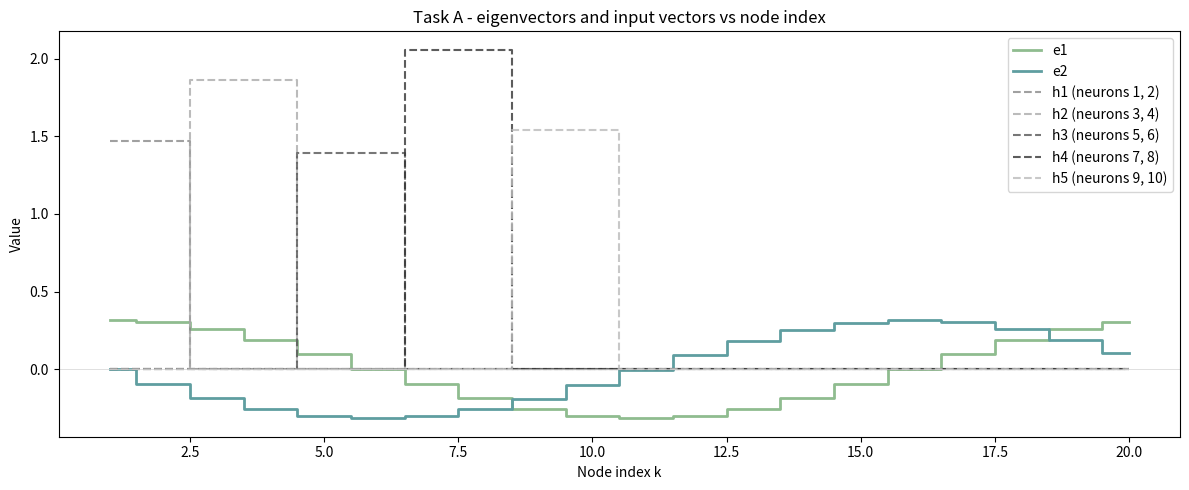
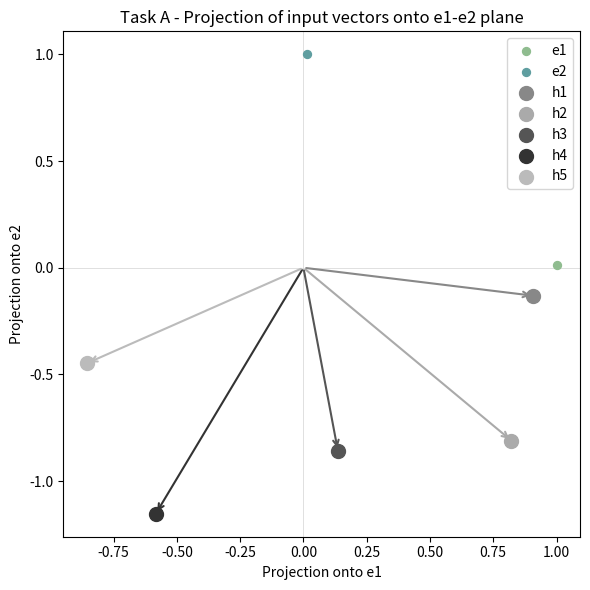
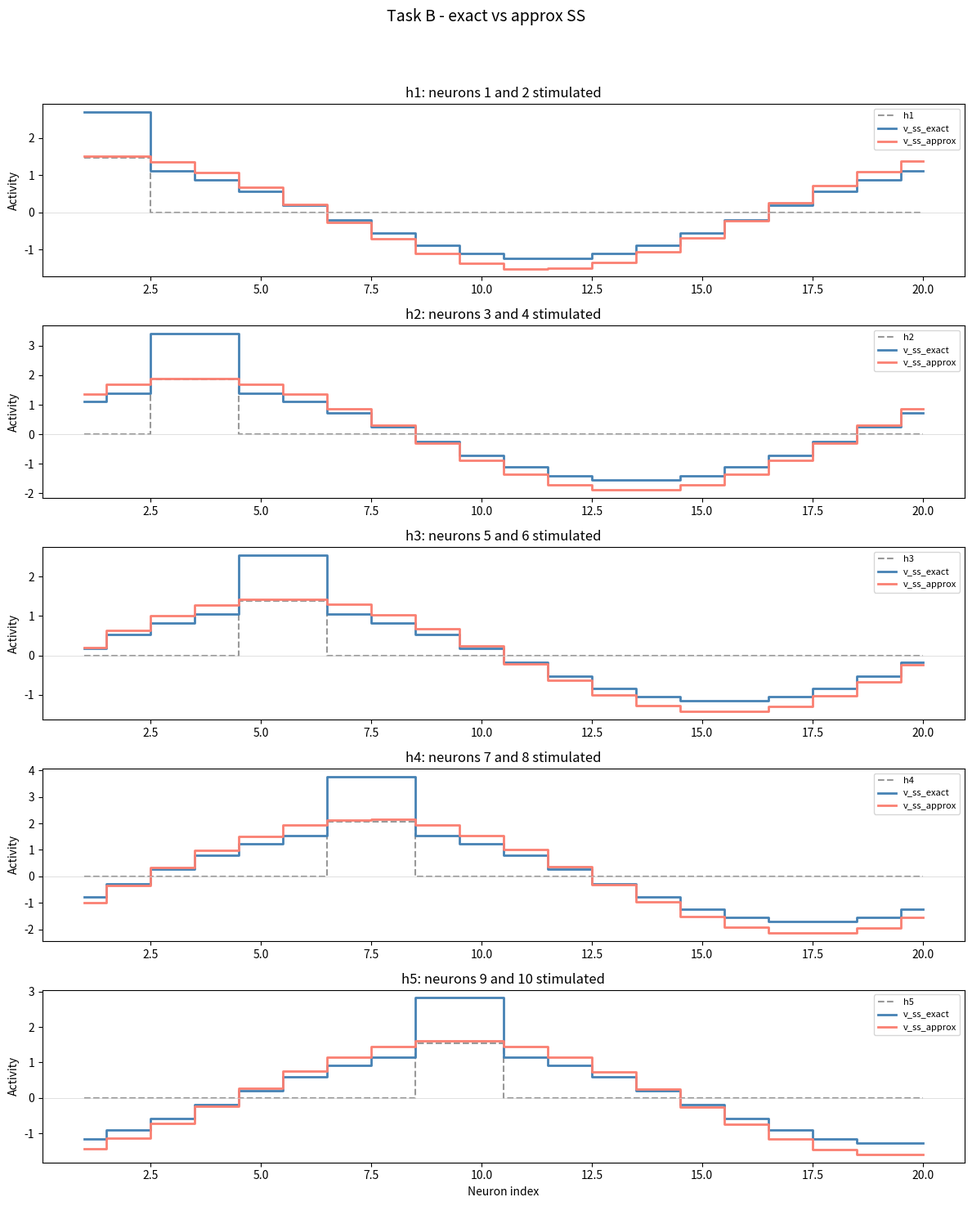
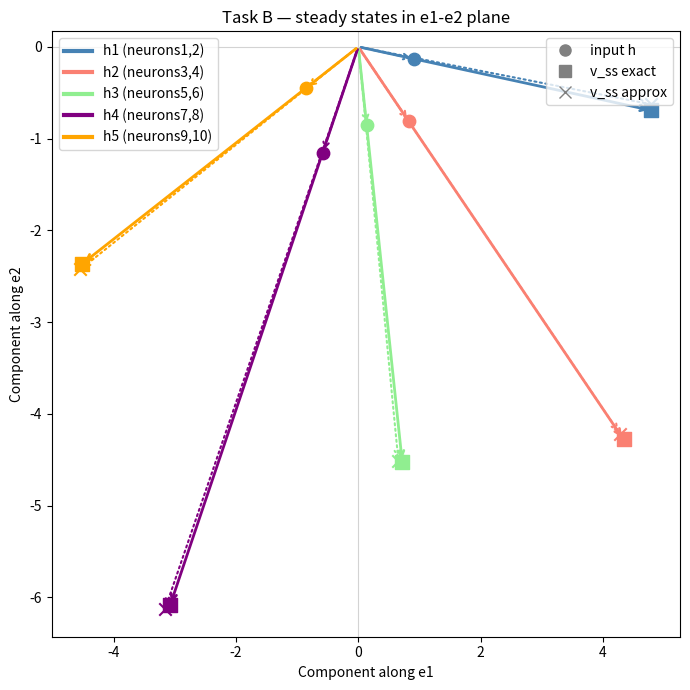
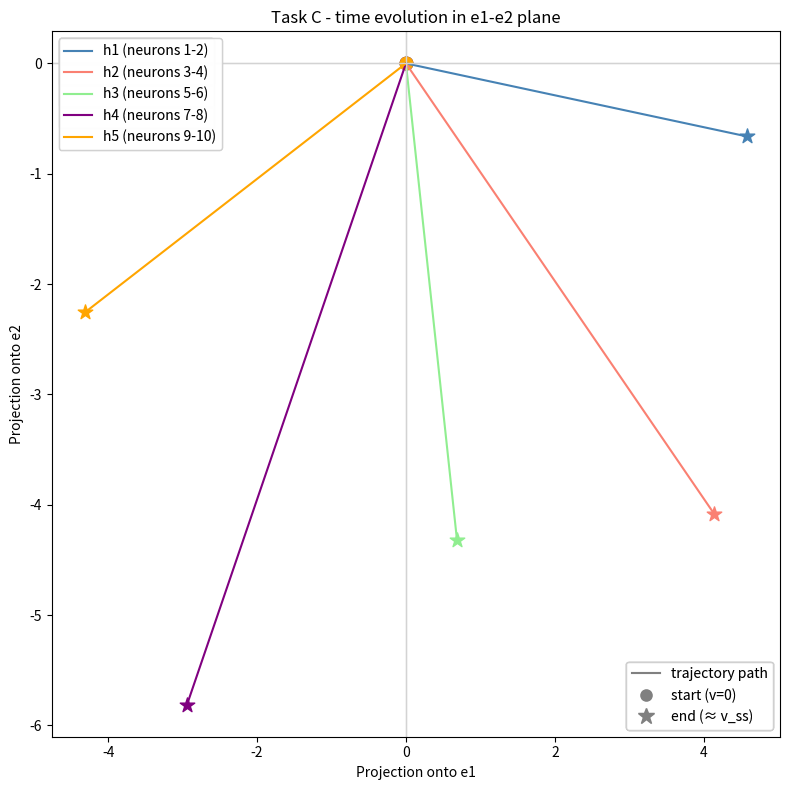
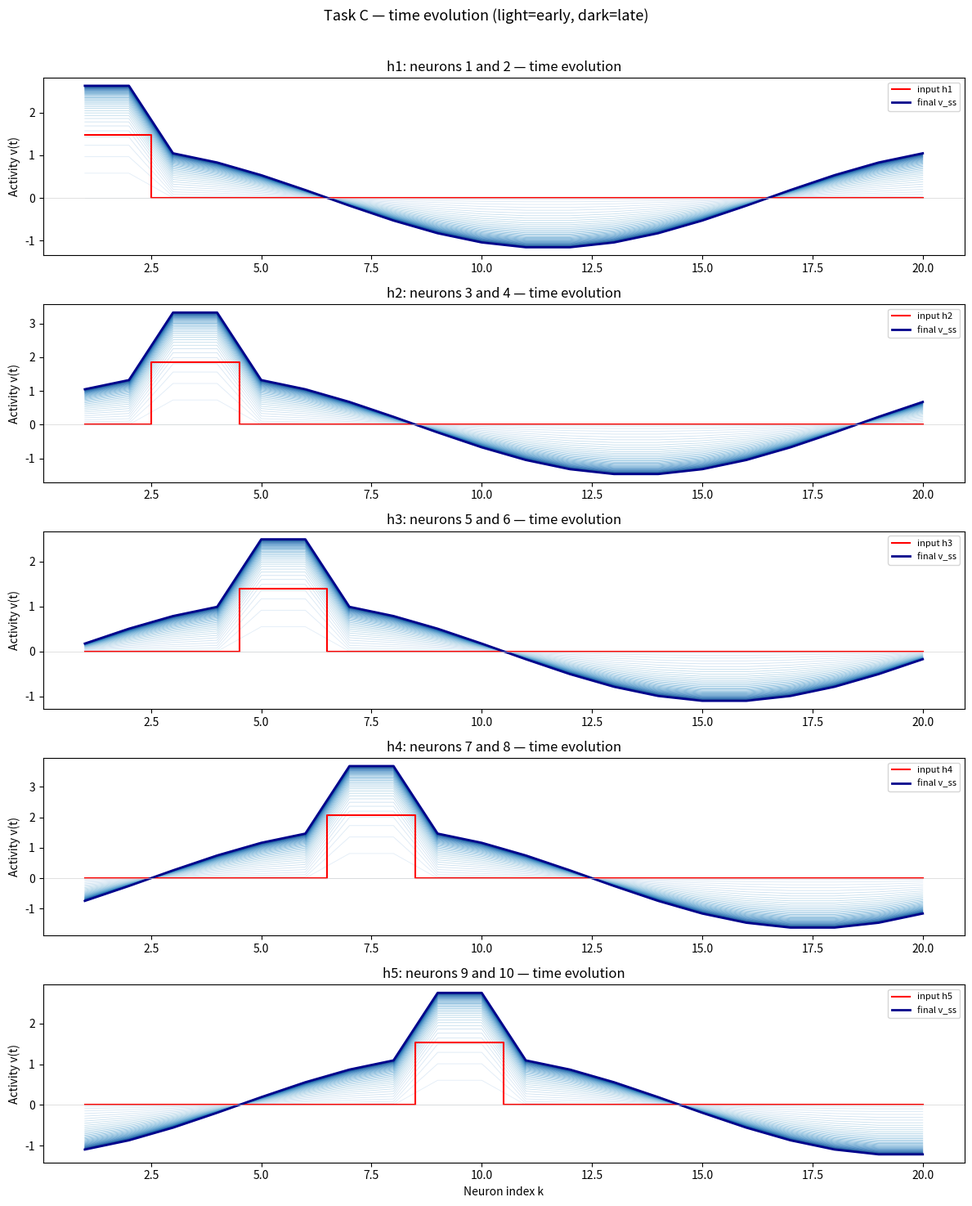

Python code for these plots, in order:
#the connection matrix function that was already defined for me
import numpy as np
import matplotlib.pyplot as plt
def connection_matrix(N):
    """
    Compute the connection matrix and its principal eigenvalues/eigenvectors.

    Params:
        N (int): Size of the matrix.

    Returns:
        tuple: (M, E1, E2, E3, E4, lambda1, lambda2, lambda3, lambda4)
    """
    lambda_ = 0.8
    theta = np.linspace(-np.pi, np.pi, N + 1)
    X, Y = np.meshgrid(theta[:-1], theta[:-1])

    # Fancy code to make distant neighbours positive
    M = lambda_ * np.cos(X - Y) / (np.pi ** 2)

    # Eigen decomposition
    eigvals, eigvecs = np.linalg.eig(M)

    # Sort eigenvalues and eigenvectors in ascending order
    idx = np.argsort(eigvals)
    eigvals = eigvals[idx]
    eigvecs = eigvecs[:, idx]

    return M, eigvecs[:, -1], eigvecs[:, -2], eigvecs[:, -3], eigvecs[:, -4], eigvals[-1], eigvals[-2], eigvals[-3], eigvals[-4]

#CALL THE CONNECTION MATRIX FIRST 
N = 20 #NO. OF NEURONS
M, E1, E2, E3, E4, lambda1, lambda2, lambda3, lambda4 = connection_matrix(N)
e1r = E1.real #Value of eigenvector 1 at each neuron and .real ensures no imaginary number
e2r = E2.real
lam1r = lambda1.real
lam2r = lambda2.real
lam3r = lambda3.real
lam4r = lambda4.real

print("M shape:", M.shape)            # should say (20, 20)
print("e1r length:", len(e1r))        # should say 20
print("lam1r:", round(lam1r, 4))      # should say ~0.81
print("lam2r:", round(lam2r, 4))      # should say ~0.81

#step 1: generate several input vectors h_i  
#each h_i stimulates a different adjacent pair of neurons 
#the scalar value h is chosen randomly between [1 and 3] each time 

num_inputs = 5 #number of input vectors
#now we put these input vectors into a list or a box basically 
h_list = []
#below we start a loop. range(num_inputs) = range(5) generates the numbers 0, 1, 2, 3, 4. 
# The variable i takes each value in turn. Everything indented underneath this line runs once per value of i.
for i in range(num_inputs):
    h_i = np.zeros(N) #We start fresh each time through the loop. Every h_i begins as all zeros, and then we place the nonzero values in.
    h_val = np.random.uniform(1, 3) #random value between 1 and 3
    position = i * 2 #this gives us pair positions : 0,2,4,6,8 and calculates which pair of neurons to stimulate 
    #so position 0 is 0x2, position 1 is 1x2, position 2 is 2x2 and so on
    """

    These two lines place the scalar h_val into two adjacent positions in h_i.
    `h_i[position]` accesses the element at index `position` and sets it to h_val.
    `h_i[position + 1]` accesses the next element and sets it to the same h_val.
    """
    h_i[position] = h_val #first of the adjacent pair of neurons
    h_i[position + 1] = h_val #second pair of adjacent neurons
    #so after this h_i looks like: when i=0 [h, h, 0, 0, 0, ...], when i=1 [0, 0, h, h, 0, ...] so the second position, the second pair is stimulated
    #so we insert our h_val in the position of that pair 
    h_list.append(h_i) #add to the list 

#np.random.uniform(1, 3) picks one random decimal number between 1 and 3. For example: 2.341, or 1.087, or 2.899. This is the scalar value — 
# the strength of the input for this particular h_i. It is different every time the loop runs because random.uniform picks a new number each call.

#what can we expect to see after we make the list of input vectos?
# h_list[0] = [h, h, 0, 0, 0, ...]   neurons 1 and 2
# h_list[1] = [0, 0, h, h, 0, ...]   neurons 3 and 4
# h_list[2] = [0, 0, 0, 0, h, h,...] neurons 5 and 6
# h_list[3] = [0, 0, 0, 0, 0, 0, h, h, ...] neurons 7 and 8
# h_list[4] = [0, 0, 0, 0, 0, 0, 0, 0, h, h, ...] neurons 9 and 10

#TASK A - PART 1: Plot e1, e2 and several h_i input vectors vs node index 

node_index = np.arange(1, N+1) #python always excludes the last stop value so if i did (1, N+1) it would include N giving me 20 neurons and not 19

#plt.subplots() creates a figure andn one set of axes that are stored in two variables : 
# fig which is the drawing paper and ax which is the diagram on fig

fig, ax = plt.subplots(figsize = (12,5)) 
#fig size is the size which is 12 inches wide by 5 inches tall, when i want two plots i would use fig, (ax1, ax2) = plt.subplots(1, 2, figsize=(12, 5))

ax.step(node_index, e1r, label = 'e1', where = 'mid', color = 'darkseagreen', linewidth =2)
ax.step(node_index, e2r, label = 'e2', where = 'mid', color = 'cadetblue', linewidth =2)
colors = ['#888888', '#aaaaaa', '#555555', '#333333', '#bbbbbb'] #this is a hex color code, they are all shades of grey 
"""
what the parameters mean:
ax.step() draws a staircase plot. 
node_index — the x values. [1, 2, 3, ..., 20]. Which neuron on the horizontal axis.
e1r — the y values. The value of eigenvector e1 at each neuron. .real already applied so no imaginary parts.
label='e1' — the name that appears in the legend box.
where='mid' — centres the flat step on each neuron position. Without this, steps would be left-aligned and the plot would look shifted.
color='green' — the colour of the line.
linewidth=2 — the thickness of the line. 2 is slightly thicker than default

"""
for i, h_i in enumerate(h_list):
    """ i is the position number which could be 0,1,2,3,4 and h_i is the actual vector in that position
    enumerate is useful because it gives me an output containing both i and h_i, else i would have to write h_list[i] 
    to access each vector and that is tedious, this is just easier """

    ax.step(node_index, h_i,
            label=f'h{i + 1} (neurons {2*i + 1}, {2*i + 2})',
            where='mid',
            color=colors[i],
            linestyle='--',
            alpha=0.8)
#this is a similar step plot as the one we learnt with one input vector h but now we have multiple input vectors h_i
#label is the name that appears in the legend box, 
#The f before the quote lets you put variables directly inside curly braces. So when i=0: label becomes 'h1 (neurons 1,2)'. When i=1: 'h2 (neurons 3,4)'. 
#And so on. The i+1 is because i starts at 0 but we want to label from 1.
#so it will show h1, h2, h3, h4, h5 and also which neurons are stimulated by each h_i
#color is the colour of the line, we use the colors list to assign a different shade
#linestyle is the style of the line, we use dashed lines for the h_i vectors
#alpha is the transparency of the line, we set it to 0.8 for the h_i vectors

ax.set_xlabel('Node index k')
ax.set_ylabel('Value') #y axis is comprised of the eigenvectore components and input strengths 
ax.set_title('Task A - eigenvectors and input vectors vs node index')
ax.axhline(0, color = 'lightgray', linewidth=0.5) #axhline draws horizontal line across the whole plot, 0 means it draws it at y=0 and this is 
#reference line that helps me see which neuron values are positive and negative , linewidth 0.5 makes this reference line thin so it does not overshadow
ax.legend(loc='upper right')
plt.tight_layout() #adjusts spacing so that labels and titles fit nicely and don't overlap or extend 
plt.show()

#TASK A : PART 2 : PROJECTIN ONTO E1-E2 PLANE 

# Project the input vector x onto the plane spanned by e1 and e2
    # This is done by taking the dot product of x with e1 and e2

def project_onto_plane(x):
    return np.dot(e1r, x), np.dot(e2r, x) #first term is x coord, second is y coord

""" 
- def means defining a function, it's like teaching python a new word of the day, whenever we call project_onto_plane, we are using that new word
later, when we write project_onto_plane(some vector), it runs the two lines and does the action that the definition describes to it
(the meaning of the word we taught it), it's like it uses that new word it just learnt in a sentence. 

- x is any input vector that we want to project, we use x as a placeholder because later we use this function to project h_i
np.dot(e1r, x) = e1*x which is the x coordinate in the plane, and np.dot(e2r, x) = e2*y which is the y coordinate in the plane.

- the function returns both numbers as a tuple. A tuple is a collection of values that are ordered and cannot be changed
 In this case, it returns (proj_e1, proj_e2) as the coordinates in the e1-e2 plane. The values will be packaged together,
 unpacking them would mean using (*proj_e1, *proj_e2) and this would give us the individual x and y coordinates. """

#new figure and axis for the plot
fig, ax = plt.subplots(figsize=(6,6))

#we project the eigenvectors onto themselves in the plane, should be (1,0) and (0,1) for e1 and e2 respectively

p_e1 = project_onto_plane(e1r) #this gives us the coordinates of e1 in the e1-e2 plane, which is (proj_e1, proj_e2)
p_e2 = project_onto_plane(e2r) #this gives us the coordinates of e2 in the e1-e2 plane, which is (proj_e1, proj_e2) 
 
ax.scatter(*p_e1, label = 'e1', color='darkseagreen', zorder=5, s=130, marker='.')
ax.scatter(*p_e2, label = 'e2', color='cadetblue', zorder=5, s=130, marker='.')

"""
ax.scatter draws individual points in the plot 
- the * operator unpacks the x and y coordinates from the tuples p_e1 and p_e2
- zorder controls the drawing order of the points, higher values are drawn on top
- s controls the size of the points
- marker controls the shape of the points """

for i, h_i in enumerate(h_list):
    p_h_i = project_onto_plane(h_i) #this gives us the coordinates of h_i in the e1-e2 plane, which is (proj_e1, proj_e2)
    ax.scatter(*p_h_i, label = f'h{i+1}', color=colors[i], zorder=5, s=100, marker='o')
    ax.annotate('', xy=p_h_i, xytext=(0,0), arrowprops=dict(arrowstyle='->', color=colors[i], lw=1.5), zorder=4)

"""
- we loop over all five input vectors. For each one:
p_h_i = project_onto_plane(h_i) - projects h_i onto the e1-e2 plane and gives us one (x,y) coordinate. 

-- ax.scatter(*p_h_i, label = f'h{i+1}', color=colors[i], zorder=5, s=100, marker='o') - draws the point for h_i in the plot

-- ax.annotate('', xy=p_h_i, xytext=(0,0), arrowprops=dict(arrowstyle='->', color=colors[i], lw=1.5), zorder=4) - draws an arrow from the origin 
to the point p_h_i.

Here: '' no text label on the arrow itself, xytext=(0,0) means the arrow starts from the origin (0,0), xy=p_h_i means 
that the arrow ends here.

- arrowprops controls the properties of the arrow i want, so i can customize it (color, size, style) """ 

#for each h_i scatter produces a dot and annotate produces an arrow for my plot 

#how to add the x and y axis reference lines in order to plot our points: 

ax.axhline(0, color='lightgray', linewidth=0.5) #reference line for x axis at x=0
ax.axvline(0, color='lightgray', linewidth=0.5) #reference line for y axis at y=0

ax.set_xlabel('Projection onto e1') #e1 * x
ax.set_ylabel('Projection onto e2') #e2 * x
ax.set_title('Task A - Projection of input vectors onto e1-e2 plane')
ax.legend(loc='upper right')
plt.tight_layout()
plt.show()

#TASK B: Compute and visualise several input vectors h, together with their respective steady state solutions v_ss_exact and v_ss_approx in both ways
#as a function of node index and as a point in the e1-e2 plane 

#we get three different representations for each input vector h_i:
#1. The original vector h_i as a function of node index (the input itself)
#2. The steady state solution v_ss_exact as a function of node index 
#3. The steady state solution v_ss_approx as a function of node index 

#In the e1-e2 plane, we can represent each vector as a point based on its projections onto the eigenvectors e1 and e2.

#TO COMPUTE : 
""" we need to calculate v_ss_exact which is (I-M)*v_ss = h. 
this is a linear system of equations where I is an identity matrix and M is the connection matrix of size 20x20, b=h is the input vector
and we want to find x which is our exact steady state solution . 
- np.linalg.solve(A,b) solves the equation A*x = b for x. I give it A and b, and it returns the solution x which is v_ss_exact.
- I=np.eye(N) creates identity matrix of size NxN.

Computing v_ss_approx is taking the dot product of (e1r, h)/(1-lam1r)*e1r (multiply with e1 cause we project it onto e1) + np.dot(e2r, h)/(1-lam2r)*e2r
#use backslashes to continue the expression across multiple lines
"""
#---------------------------Task B-------------------------------------

#for each input vector h_i, we need to compute v_ss_exact and v_ss_approx and visualize it 

#step 1: setup identity matrix with np.eye which we need for the exact steady state formula
I = np.eye(N) 

#we define our projection function as before 
def project_onto_plane(x):
    return np.dot(e1r, x), np.dot(e2r, x) #first term is x coord, second is y coord

#we now compute steady states for all our input vectors 
#we create two lists to hold both types of SS values 

v_ss_exact_list = []
v_ss_approx_list = []

for h_i in h_list:
    #h_list has all my input vectors from task A, we loop over all of them and compute both SS
    #exat steady state: solve (I-M)*v = h for v
    v_e = np.linalg.solve(I - M, h_i) #v-e is the exact steady state solution for input vector h_i
    v_ss_exact_list.append(v_e) #add to the list of exact steady states
    #np.linalg.solve(A,b) finds x such that A*x = b 
    #here A=I-M, b = h_i and x = v_exact_ss

    #approximate steady state: we use two eigenvectors not all of them , also the formula says that too
    v_a = (np.dot(e1r, h_i) / (1 - lam1r)) * e1r + (np.dot(e2r, h_i) / (1 - lam2r)) * e2r
    v_ss_approx_list.append(v_a) #add to the list of approximate steady states
    #np.dot(e1r, h_i) / (1 - lam1r) gives the alignment of h_i with e1
    #dividing by (1-lam1r) is the amplification factor 
    #multiplying by e1 points the result back along e1 
    #same for the e2 part of the formula then we add 

#PLOTTING TASK B : one subplot per input vector, all in one column 
# each subplot shows both steady states and the input vector vs node index 

fig, axes = plt.subplots(num_inputs, 1, figsize=(12, 3*num_inputs)) 
#num_inputs in rows and 1 column
#figsize is the canvas, we now have 5 plot areas, one per h_i
node_index = np.arange(1, N+1) #1-20 neurons for x axis 

for i in range(num_inputs):
    ax = axes[i] #select the i-th subplot where i=0 is the first subplot and so on
    ax.step(node_index, h_list[i], label=f'h{i+1}', where='mid', color='gray', linestyle='--', alpha=0.8)
    #plot the input vector as a dashed grey staircase
    #h_list[i] picks the i-th input vector from our list 

    ax.step(node_index, v_ss_exact_list[i], label='v_ss_exact', where='mid', color='steelblue', linewidth=2)
    ax.step(node_index, v_ss_approx_list[i], label='v_ss_approx', where='mid', color='salmon', linewidth=2) 

    ax.axhline(0, color = 'lightgray', linewidth = 0.5) #xaxis
    ax.set_ylabel('Activity')
    ax.set_title(f'h{i+1}: neurons {i*2+1} and {i*2+2} stimulated')
    ax.legend(loc='upper right', fontsize=8)
    
ax.set_xlabel('Neuron index')
plt.suptitle('Task B - exact vs approx SS', fontsize=14)
plt.tight_layout(rect=[0, 0, 1, 0.95]) #rect = [left, bottom, right, top], it tells tightlayout to leave space for the title by leaving 2% of the top
#empty
plt.show() #always leave the plt show unindented else it loops five times for the same plot and won't show

#--------visualization of projection og e1-e2 plane
#all vectors shown as points in one single plot 
#each input vector has matching steady state vectors

fig, ax = plt.subplots(figsize=(7,7))
colors_b = ['steelblue', 'salmon','lightgreen','purple','orange']
#five colors per input and same color for their steady states 

for i in range(num_inputs):

    p_h      = project_onto_plane(h_list[i])
    p_exact  = project_onto_plane(v_ss_exact_list[i])
    p_approx = project_onto_plane(v_ss_approx_list[i])
    # project each vector into the e1-e2 plane
    # each gives one (x, y) point

    col = colors_b[i]
    # pick this input's colour

    # draw arrow from origin to h_i
    ax.annotate('', xy=p_h, xytext=(0, 0),
                arrowprops=dict(arrowstyle='->', color=col,
                                lw=1.5, linestyle='dashed'))
    ax.scatter(*p_h, s=80, color=col, marker='o',
               label=f'h{i+1}')
    # circle marker for input vectors

    # draw arrow from origin to v_exact
    ax.annotate('', xy=p_exact, xytext=(0, 0),
                arrowprops=dict(arrowstyle='->', color=col, lw=2))
    ax.scatter(*p_exact, s=100, color=col, marker='s')
    # square marker for exact steady state
    # marker='s' means square
    # draw arrow from origin to v_approx
    ax.annotate('', xy=p_approx, xytext=(0, 0),
                arrowprops=dict(arrowstyle='->', color=col,
                                lw=1.5, linestyle='dotted'))
    ax.scatter(*p_approx, s=80, color=col, marker='x')
    # x marker for approximate steady state

# add reference lines through origin
ax.axhline(0, color='lightgray', linewidth=0.8)
ax.axvline(0, color='lightgray', linewidth=0.8)

ax.set_xlabel('Component along e1')
ax.set_ylabel('Component along e2')
ax.set_title('Task B — steady states in e1-e2 plane')

# add a manual legend explaining the markers
# because automatic legend gets messy with many colours
from matplotlib.lines import Line2D
legend_markers = [
    Line2D([0], [0], marker='o', color='gray',
           label='input h', markersize=8, linestyle='None'),
    Line2D([0], [0], marker='s', color='gray',
           label='v_ss exact', markersize=8, linestyle='None'),
    Line2D([0], [0], marker='x', color='gray',
           label='v_ss approx', markersize=8, linestyle='None'),
]
#legends to show which color belongs to which input 
legend_colors = [
    Line2D([0], [0], color=colors_b[i], lw=3, label=f'h{i+1} (neurons{i*2+1},{i*2+2})')
    for i in range(num_inputs)
]
""" The above is a list comprehension which is a compact way of creating a for loop, it creates
one Line2D entry per input vector and each entry has the correct colour and label"""

legend1 =ax.legend(handles=legend_markers, loc='upper right')
legend2 = ax.legend(handles=legend_colors, loc='upper left')
ax.add_artist(legend1) #add the first legend to the plot so that it does not get overwritten by the second one!!!!

# handles= lets you pass a custom list of legend items
# instead of using whatever matplotlib collected automatically

plt.tight_layout()
plt.show()

#TASK C - Simulate the time evolution of the system of several input vectors h_i. Start at v=0 and iteratively compute subsequent activity vectors. 
#Proceed from time 0 to time 20 in steps of delta_t = 0.5. Plot the trajectory from v=0 to v_ss in the e1-e2 plane.

#the activity vectors are not static like our input vectors that are localized and appear as a time step because only a pair of neurons get stimulated.
#the activity vectors are the representation of amplification of the input 

#we have two equations, to calculate current equilibrium where v_eq = M*v_i + h, where v_i is an activity vector. We also compute the exponential 
#relaxation to v_ss with v_i + 1 = v_eq + (v_i-v_eq)*e⁻ᵈᵉˡᵗᵃ_ᵗ
#we compute that e^⁻delta t where t is 0.5, so we need to calculate e^(-0.5) and the answer is 0.607 
#we plot the time evolution of the activity pattern of all five input vectors in the e1-e2 plane where the steady state lives from v_0 to v_ss

#set up time parameters 
dt = 0.5
T = 20 #total simulation time 
steps = int(T/dt)
#int converts the result into a whole number ie. integer
#T/dt = 20/0.5 = 40.0 when we add int(40.0) it gives us 40 
#we take 40 Steps in total 

print(f'Number of steps: {steps}') #which = 40

#now we define our projection function
def project_onto_plane(x):
    return np.dot(e1r, x), np.dot(e2r, x)  # project onto the first two components (e1, e2)  
    """ Returns (e1*x, e2*x) - coordinates of x in the e1-e2 plane """

#we run simulations for all input vectors h_i
fig, ax = plt.subplots(figsize=(8,8)) #all trajectories in one plots to compare
colors_c = ['steelblue', 'salmon', 'lightgreen', 'purple', 'orange']
#one color for every input vector like in Task A and Task B

for i in range(num_inputs):
    h_i = h_list[i] #to pick the i-th input vector while iterating 

    v = np.zeros(N) #starts at 0 with all neurons silent, it is a vector of length 20, resets at 0 with each simulation

    trajectory = [] #empty list to store the (e1, e2) coordinates of our activity vectors at each time step, should contain 40 steps at the end 

    trajectory.append(project_onto_plane(v)) #record initial position and add to list

    for step in range(steps): #this is a nested loop wherein the loop runs 40 times (one per time step starting from 0 to 39)
        v_eq = M @ v + h_i #calculate the equilibrium point for current activity
        #M @ v is matrix multiplication of M and v, gives us the input from the network based on current activity, linearly transformed to give output vectors 
        #+h_i adds the external input 
        #we see with this formula where our networks wants to go in this moment of time 

        v = v_eq + (v - v_eq) * np.exp(-dt)
        #exponential relaxation towards steady state
        #(v-v_eq) is the gap between current state and equilibrium
        #np.exp(-dt) is the exponential decay factor e^(-0.5) = 0.607
        #multiply gap with decay factor and we see the rate of decay each time is 39.3%, so gap reduced this much with every time step
        #we add to v_eq which is the new v that is 40% closer to our steady state 

        trajectory.append(project_onto_plane(v)) #record position at this time step

    #we get the x and y coordinates from trajectory 
    traj_x = [point[0] for point in trajectory] #x coordinate is the first element of each tuple in trajectory
    traj_y = [point[1] for point in trajectory] #y coordinate is the second element of each tuple in trajectory
    #trajectory is a tuple and traj_x pulls out x coordinates and traj_y does this for y 

    #PLOT THE TRAJECTORY 
    col = colors_c[i]
    ax.plot(traj_x, traj_y, color=col, label=f'h{i+1} (neurons {i*2+1}-{i*2+2})')
    ax.scatter(traj_x[0], traj_y[0], color=col, marker='o', s=80) #starting point
    ax.scatter(traj_x[-1], traj_y[-1], color=col, marker='*', s=120) 
    #trajectory_x[-1] is the last point where our network's response will end up 
    #MINUS ONE (-1) ALWAYS MEANS THE LAST ELEMENT IN PYTHON 
    #end point marked with a star and we expect it to land close to v_ss_exact 

    #Reference lines and labels 
    ax.axhline(0, color='lightgray', linewidth=0.8)
    ax.axvline(0, color='lightgray', linewidth=0.8)
    ax.set_xlabel('Projection onto e1')
    ax.set_ylabel('Projection onto e2')
    ax.set_title('Task C - time evolution in e1-e2 plane')
    
    #legends for marker elements and colors 
    from matplotlib.lines import Line2D
    legend_markers = [
        Line2D([0], [0], color='gray', linewidth=1.5,
           label='trajectory path'),
        Line2D([0], [0], marker='o', color='gray',
           label='start (v=0)', markersize=8, linestyle='None'),
        Line2D([0], [0], marker='*', color='gray',
           label='end (≈ v_ss)', markersize=12, linestyle='None'),
    ]
    legend1 = ax.legend(handles=legend_markers, loc='lower right')

    legend2 = ax.legend(loc='upper left')
    # this picks up the colour labels from label= in ax.plot above

    ax.add_artist(legend1)
    # keep both legends visible
    ax.add_artist(legend2)
plt.tight_layout()
plt.show()






#OPTIONAL : TIME EVOLUTION

fig, axes = plt.subplots(num_inputs, 1, figsize=(12, 3 * num_inputs))

for i in range(num_inputs):
    ax  = axes[i]
    h_i = h_list[i]

    v        = np.zeros(N)
    activity = [v.copy()]

    for s in range(steps):
        v_eq = M @ v + h_i
        v    = v_eq + (v - v_eq) * np.exp(-dt)
        activity.append(v.copy())

    activity_array = np.array(activity)
    # shape (41, 20) — 41 time steps, 20 neurons

    # ── Plot each time step as one curve ──────────────────────────────────────
    cmap   = plt.cm.Blues
    # plt.cm.Blues is the colourmap object itself
    # you can call it like a function: cmap(0.3) returns an RGBA colour

    n_curves = len(activity_array)
    # = 41 — one curve per time step

    for t_idx, v_t in enumerate(activity_array):
        colour = cmap(0.15 + 0.85 * t_idx / (n_curves - 1))
        # t_idx goes 0 to 40
        # t_idx / (n_curves-1) goes 0.0 to 1.0
        # 0.15 + 0.85 * that = goes from 0.15 to 1.0
        # we start at 0.15 not 0.0 because cmap(0.0) is nearly white
        # and would be invisible against the white background
        # cmap(value) returns an RGBA colour tuple

        ax.plot(node_index, v_t,
                color=colour,
                linewidth=0.6,
                alpha=0.7)
        # plot this time step's activity across all 20 neurons
        # thin lines (0.6) and slightly transparent (0.7)
        # so many curves can overlap without becoming a solid block

    # ── Draw the input h as a red rectangle ───────────────────────────────────
    ax.step(node_index, h_i,
            where='mid',
            color='red',
            linewidth=1.5,
            label=f'input h{i+1}')
    # step plot of h — flat at zero everywhere except the two stimulated neurons
    
    # ── Draw the final steady state as a thick dark line ──────────────────────
    ax.plot(node_index, activity_array[-1],
            color='darkblue',
            linewidth=2,
            label='final v_ss')
    # activity_array[-1] = last row = activity at t=20 = steady state
    # drawn thick and dark so it stands out from the lighter curves

    ax.axhline(0, color='lightgray', linewidth=0.5)
    ax.set_ylabel('Activity v(t)')
    ax.set_title(f'h{i+1}: neurons {i*2+1} and {i*2+2} — time evolution')
    ax.legend(loc='upper right', fontsize=8)

axes[-1].set_xlabel('Neuron index k')
plt.suptitle('Task C — time evolution (light=early, dark=late)', fontsize=13)
plt.tight_layout(rect=[0, 0, 1, 0.97])
plt.show()
